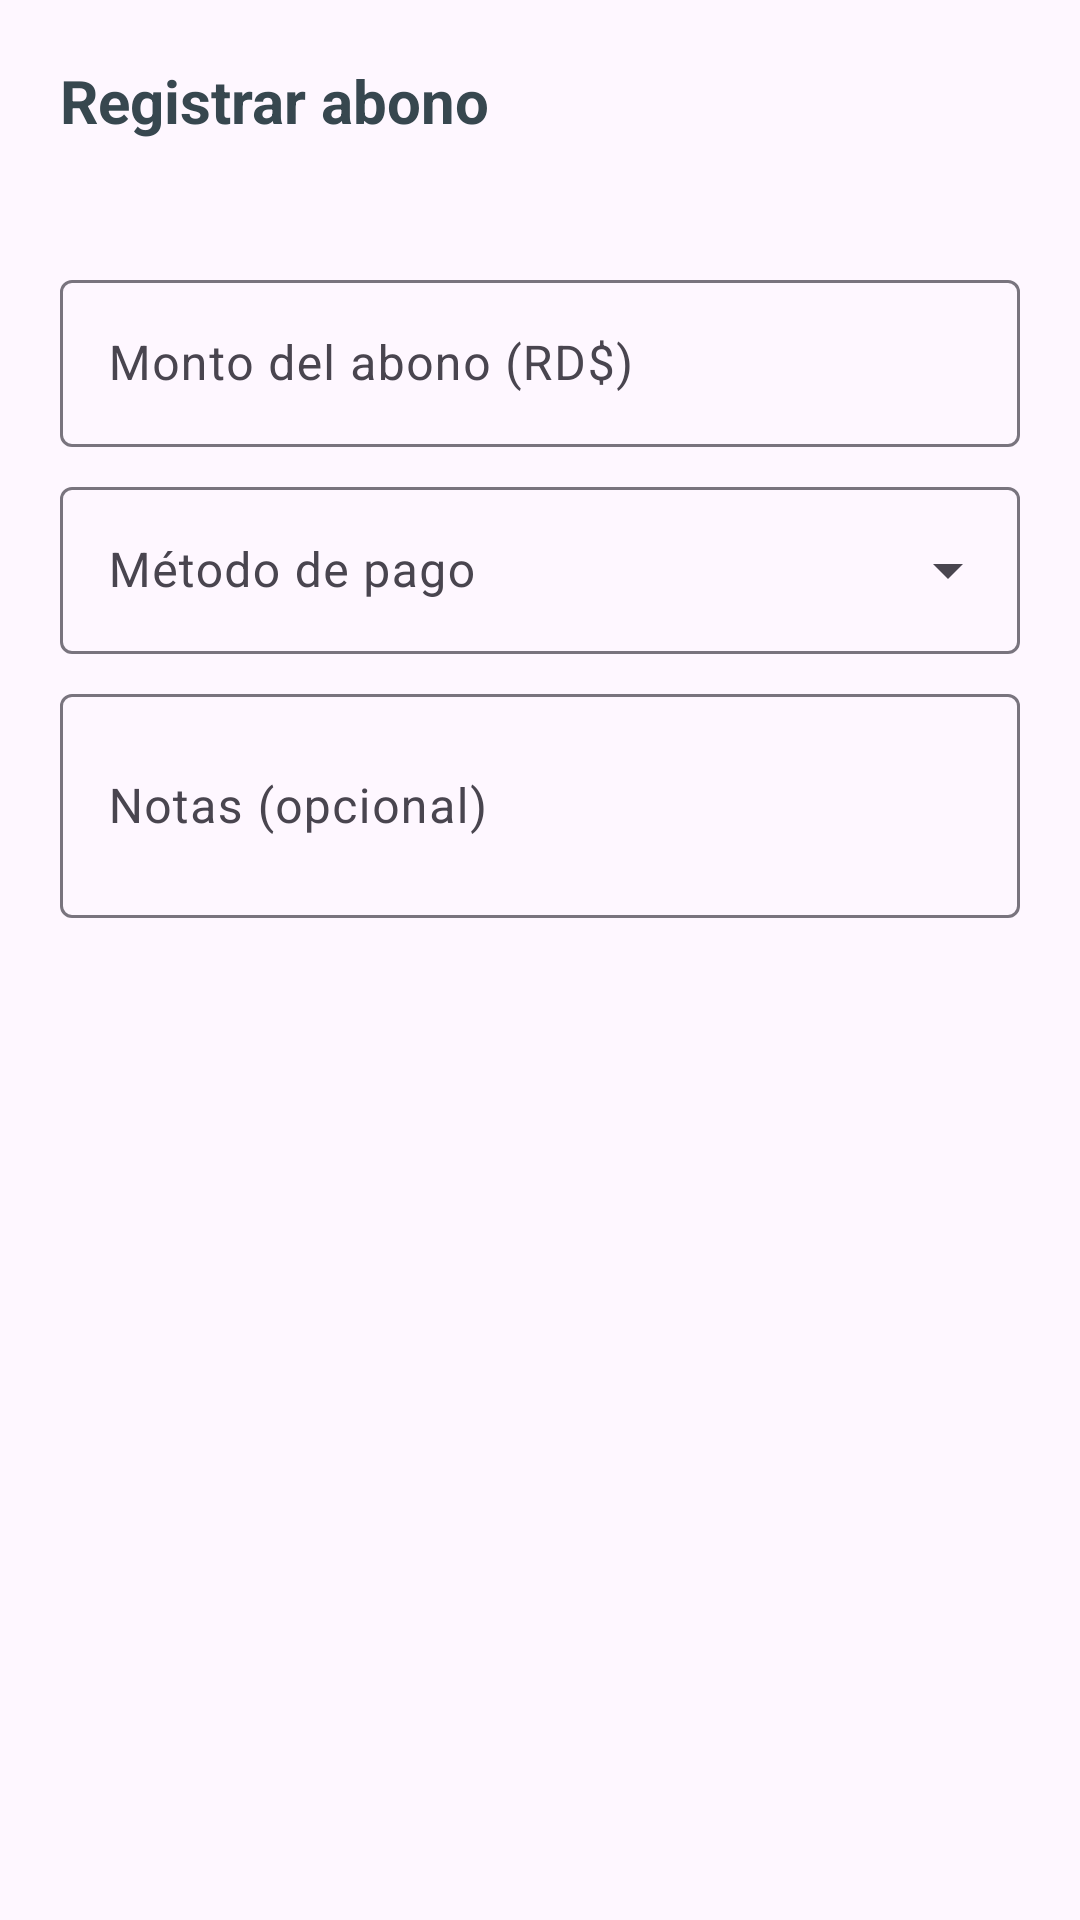

The Android layout XML behind this screen, and the referenced resources:
<!-- AndroidManifest.xml: application theme Theme.GestionDeCompras -->
<!-- res/layout/dialog_registrar_abono.xml -->
<?xml version="1.0" encoding="utf-8"?>
<LinearLayout xmlns:android="http://schemas.android.com/apk/res/android"
    xmlns:app="http://schemas.android.com/apk/res-auto"
    xmlns:tools="http://schemas.android.com/tools"
    android:layout_width="match_parent"
    android:layout_height="wrap_content"
    android:orientation="vertical"
    android:padding="20dp">

    <TextView
        android:layout_width="match_parent"
        android:layout_height="wrap_content"
        android:text="@string/abono_registrar"
        android:textColor="@color/gray_dark"
        android:textSize="20sp"
        android:textStyle="bold" />

    <TextView
        android:id="@+id/tv_saldo_abono"
        android:layout_width="match_parent"
        android:layout_height="wrap_content"
        android:layout_marginTop="6dp"
        android:textColor="@color/gray"
        android:textSize="14sp"
        tools:text="Saldo pendiente: RD$ 1,000.00" />

    <com.google.android.material.textfield.TextInputLayout
        android:layout_width="match_parent"
        android:layout_height="wrap_content"
        android:layout_marginTop="16dp"
        android:hint="@string/abono_monto">

        <com.google.android.material.textfield.TextInputEditText
            android:id="@+id/et_monto_abono"
            android:layout_width="match_parent"
            android:layout_height="wrap_content"
            android:inputType="numberDecimal" />
    </com.google.android.material.textfield.TextInputLayout>

    <com.google.android.material.textfield.TextInputLayout
        style="@style/Widget.Material3.TextInputLayout.OutlinedBox.ExposedDropdownMenu"
        android:layout_width="match_parent"
        android:layout_height="wrap_content"
        android:layout_marginTop="8dp"
        android:hint="@string/abono_metodo">

        <com.google.android.material.textfield.MaterialAutoCompleteTextView
            android:id="@+id/spinner_metodo_abono"
            android:layout_width="match_parent"
            android:layout_height="wrap_content"
            android:inputType="none" />
    </com.google.android.material.textfield.TextInputLayout>

    <com.google.android.material.textfield.TextInputLayout
        android:layout_width="match_parent"
        android:layout_height="wrap_content"
        android:layout_marginTop="8dp"
        android:hint="@string/abono_notas">

        <com.google.android.material.textfield.TextInputEditText
            android:id="@+id/et_notas_abono"
            android:layout_width="match_parent"
            android:layout_height="wrap_content"
            android:inputType="textMultiLine"
            android:minLines="2" />
    </com.google.android.material.textfield.TextInputLayout>
</LinearLayout>
<!-- resources referenced by this layout -->
<resources>
  <color name="gray">#757575</color>
  <color name="gray_dark">#37474F</color>
  <string name="abono_metodo">Método de pago</string>
  <string name="abono_monto">Monto del abono (RD$)</string>
  <string name="abono_notas">Notas (opcional)</string>
  <string name="abono_registrar">Registrar abono</string>
  <style name="Theme.GestionDeCompras" parent="Base.Theme.GestionDeCompras" />
  <style name="Base.Theme.GestionDeCompras" parent="Theme.Material3.DayNight.NoActionBar">
          
          <item name="android:windowDrawsSystemBarBackgrounds">true</item>
          <item name="android:statusBarColor">@android:color/black</item>
          <item name="android:navigationBarColor">@android:color/black</item>
  
          
          <item name="android:windowLightStatusBar">false</item>
          <item name="android:windowLightNavigationBar" tools:targetApi="27">false</item>
  
          
          <item name="android:windowTranslucentStatus">false</item>
          <item name="android:windowTranslucentNavigation">false</item>
  
          
          <item name="colorPrimary">@color/primary_color</item>
          <item name="colorSecondary">@color/dashboard_card_secondary</item>
      </style>
  <color name="primary_color">#2196F3</color>
  <color name="dashboard_card_secondary">#1E88E5</color>
</resources>
